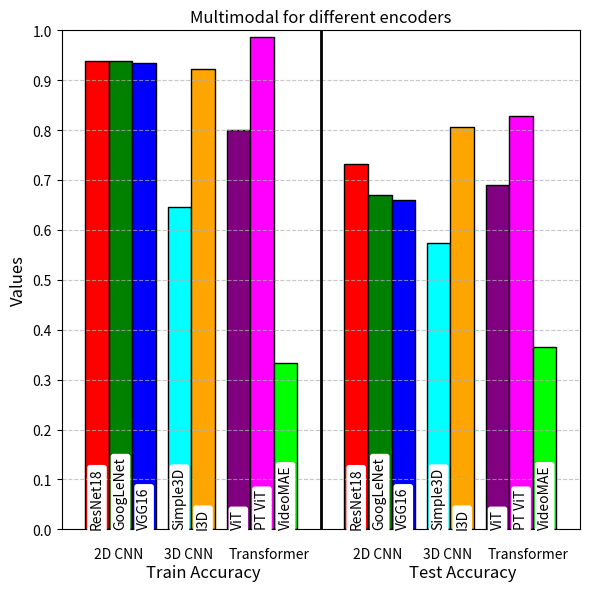

Write the Python code that produced this figure.
import matplotlib.pyplot as plt
import numpy as np

# Define the metrics and model groups
metrics_labels = ['Train Accuracy', 'Test Accuracy']
group_labels = ['2D CNN', '3D CNN', 'Transformer']

# Specific encoders for each type
encoders = [
    ['ResNet18', 'GoogLeNet', 'VGG16'],
    # ['Simple3DCNN', 'I3D', 'Ablated I3D'],
    ['Simple3D', 'I3D'],
    ['ViT', 'PT ViT', 'VideoMAE']
]

# Simulated data for each encoder, each with: [Train Accuracy, Test Accuracy]

# Audio
# data = {
#     'ResNet18': [0.8216, 0.5825],
#     'GoogLeNet': [0, 0],# Placeholder values
#     'VGG16': [0.6366, 0.5120],
#     'Simple3DCNN': [0.519, 0.514],
#     'I3D': [0.623, 0.605],
#     'Ablated I3D' : [0, 0.448],
#     'ViT': [0.1634, 0.1738],
#     'VideoMAE': [0, 0]  # Placeholder values
# }

# Vision
# data = {
#     'ResNet18': [0.8634, 0.6225],
#     'GoogLeNet': [0, 0],# Placeholder values
#     'VGG16': [0.9495, 0.7040],
#     'Simple3DCNN': [0.546, 0.462],
#     'I3D': [0.878, 0.831],
#     'Ablated I3D' : [0, 0.540],
#     'ViT': [0.8361, 0.5934],
#     'VideoMAE': [0, 0]  # Placeholder values
# }

# Multimodal
data = {
    'ResNet18': [0.9379, 0.7326],
    'GoogLeNet': [0.9390, 0.6711],
    'VGG16': [0.9356, 0.6608],
    'Simple3D': [0.647, 0.573],
    'I3D': [0.923, 0.806],
    'ViT': [0.8002, 0.6909],
    'PT ViT': [0.9867, 0.8290],
    'VideoMAE': [0.334, 0.366]
}

# colors = ['#FF9999', '#99CCFF', '#99FF99', '#FFCC99', '#FF99CC', '#CCFF99', '#99FFFF']  # Colors for each encoder
# colors = ['red', 'green', 'blue', 'cyan', 'orange', 'yellow', 'purple', 'black']  # Colors for each encoder
colors = ['red', 'green', 'blue', 'cyan', 'orange', 'purple', 'magenta', 'lime']  # Colors for each encoder
# hatches = ['/', '\\', 'o', 'x']  # Different hatches for each metric

# Plotting
fig, ax = plt.subplots(figsize=(6, 6))

metric_group_width = 0.8
bar_width = metric_group_width / (len(encoders[0]) + len(encoders[1]) + len(encoders[2]) + 1)
x = np.arange(len(metrics_labels)) * (len(encoders[0]) + len(encoders[1]) + len(encoders[2]) + 3) * bar_width
alpha = {0: 0.6, 1: 0.8, 2: 0.2}
# Generate the bars
for i, metric in enumerate(metrics_labels):
    offset = 0  # reset offset for each metric group
    col_count = 0
    for j, group in enumerate(group_labels):
        off = alpha[j]
        ax.text(x[i] + (j + off) * (len(encoders[j]) + 1) * bar_width - 0.5 * len(group_labels) * bar_width, -0.05,
                group, ha='center', va='center')
        for k, encoder in enumerate(encoders[j]):
            metric_index = i
            val = data[encoder][metric_index]
            # rect = ax.bar(x[i] + offset, val, bar_width, label=metric if j == 0 and k == 0 else "",
            #               color=colors[j * len(encoders[j]) + k], edgecolor='black', hatch=hatches[i])
            # rect = ax.bar(x[i] + offset, val, bar_width, label=metric if j == 0 and k == 0 else "",
            #               color=colors[j * len(encoders[j]) + k], edgecolor='black')
            rect = ax.bar(x[i] + offset, val, bar_width, label=metric if j == 0 and k == 0 else "",
                          color=colors[col_count], edgecolor='black')
            ax.text(rect[0].get_x() + rect[0].get_width() / 2, 0,
                    encoder, ha='center', va='bottom', rotation=90, bbox=dict(facecolor='white', edgecolor='none', boxstyle='round,pad=0.2')) # , weight='bold'
            offset += bar_width
            col_count += 1
        offset += bar_width * 0.5  # Add spacer after each group
    offset += bar_width * 1.5  # Extra space between metrics


ax.set_ylim(0.0, 1.0)
ax.set_yticks(np.arange(0.0, 1.1, 0.1))
# Add some text for labels, title and custom x-axis tick labels, etc.
# ax.set_xlabel('Metrics')
ax.set_ylabel('Values', fontsize=12)
# ax.set_title('Unimodal visual pipeline for different encoders')
ax.set_title('Multimodal for different encoders')
ax.set_xticks(x + (metric_group_width + 0.0 * bar_width) / 2)
ax.tick_params(axis='x', which='both', bottom=False)  # Remove x-tick markers
ax.set_xticklabels(metrics_labels, y=-0.05, fontsize=12)
# ax.legend([plt.Rectangle((0,0),1,1, color='gray', hatch=hatch) for hatch in hatches], metrics_labels, title='Metric')
# Add grid lines parallel to x-axis
ax.grid(axis='y', linestyle='--', alpha=0.7, which='both')

# Add separator lines between each metric group
for i in range(len(metrics_labels) - 1):
    ax.axvline(x[i] + (len(encoders[2]) + 6.5) * bar_width, color='black', linestyle='-', linewidth=2)


# ax.axhline(1.0, color='red', linestyle='-', linewidth=2)

fig.tight_layout()
plt.savefig('multimodal.png')
plt.show()
